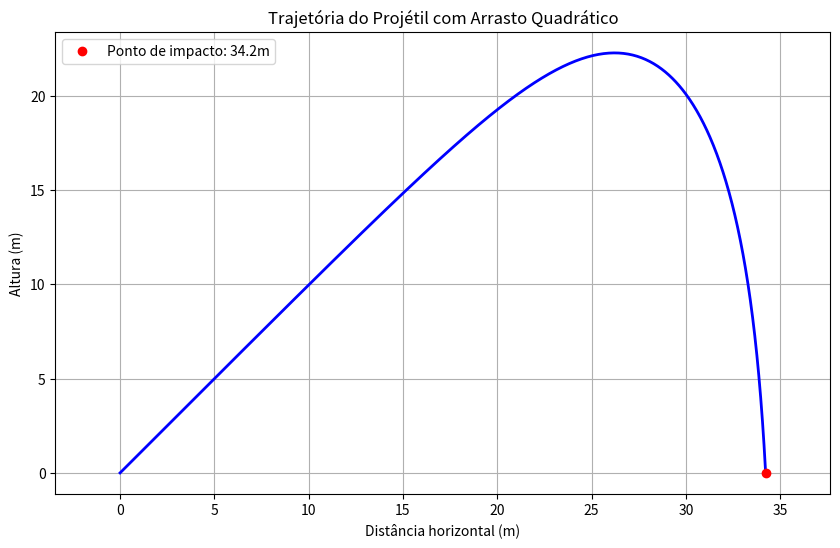

The script that saved this image:
import numpy as np
import matplotlib.pyplot as plt

# Parâmetros físicos
g = 9.81  # aceleração da gravidade (m/s²)
c = 0.1   # coeficiente de arrasto (kg/m)
m = 1.0   # massa do projétil (kg)
v0 = 300  # velocidade inicial (m/s)
theta = np.deg2rad(45)  # ângulo de lançamento (convertido para radianos)

# Condições iniciais
x0 = 0.0
y0 = 0.0
vx0 = v0 * np.cos(theta)
vy0 = v0 * np.sin(theta)

# Função que define o sistema de EDOs
def derivadas(state, t):
    x, y, vx, vy = state
    v = np.sqrt(vx**2 + vy**2)
    
    dxdt = vx
    dydt = vy
    dvxdt = -(c/m) * v * vx
    dvydt = -g - (c/m) * v * vy
    
    return np.array([dxdt, dydt, dvxdt, dvydt])

# Parâmetros da simulação
h = 0.01  # passo de tempo (s)
t_max = 100.0  # tempo máximo de simulação (s)

# Inicialização
t_pontos = np.arange(0, t_max, h)
states = np.zeros((len(t_pontos), 4))  # matriz para armazenar x, y, vx, vy
states[0] = [x0, y0, vx0, vy0]

# Método de Runge-Kutta de 4ª ordem
for i in range(1, len(t_pontos)):
    state = states[i-1]
    t = t_pontos[i-1]
    
    k1 = h * derivadas(state, t)
    k2 = h * derivadas(state + 0.5*k1, t + 0.5*h)
    k3 = h * derivadas(state + 0.5*k2, t + 0.5*h)
    k4 = h * derivadas(state + k3, t + h)
    
    states[i] = state + (k1 + 2*k2 + 2*k3 + k4)/6
    
    # Parar a simulação quando o projétil atingir o solo (y <= 0)
    if states[i,1] <= 0:
        # Interpolação linear para encontrar o ponto exato de impacto
        y_prev = states[i-1,1]
        y_curr = states[i,1]
        alpha = y_prev / (y_prev - y_curr)
        
        # Ajustar o último estado para y = 0
        states[i] = states[i-1] + alpha*(states[i] - states[i-1])
        t_pontos = t_pontos[:i+1]
        states = states[:i+1]
        break

# Extrair resultados
x = states[:,0]
y = states[:,1]
vx = states[:,2]
vy = states[:,3]

# Calcular quantidades de interesse
alcance = x[-1]  # último valor de x quando y = 0
tempo_voo = t_pontos[-1]  # último tempo da simulação
altura_max = np.max(y)  # valor máximo de y

# Resultados
print(f"Alcance horizontal máximo: {alcance:.2f} m")
print(f"Tempo total de voo: {tempo_voo:.2f} s")
print(f"Altura máxima atingida: {altura_max:.2f} m")

# Plotar trajetória
plt.figure(figsize=(10, 6))
plt.plot(x, y, 'b-', linewidth=2)
plt.plot(x[-1], y[-1], 'ro', label=f'Ponto de impacto: {alcance:.1f}m')
plt.title('Trajetória do Projétil com Arrasto Quadrático')
plt.xlabel('Distância horizontal (m)')
plt.ylabel('Altura (m)')
plt.grid(True)
plt.legend()
plt.axis('equal')
plt.show()
